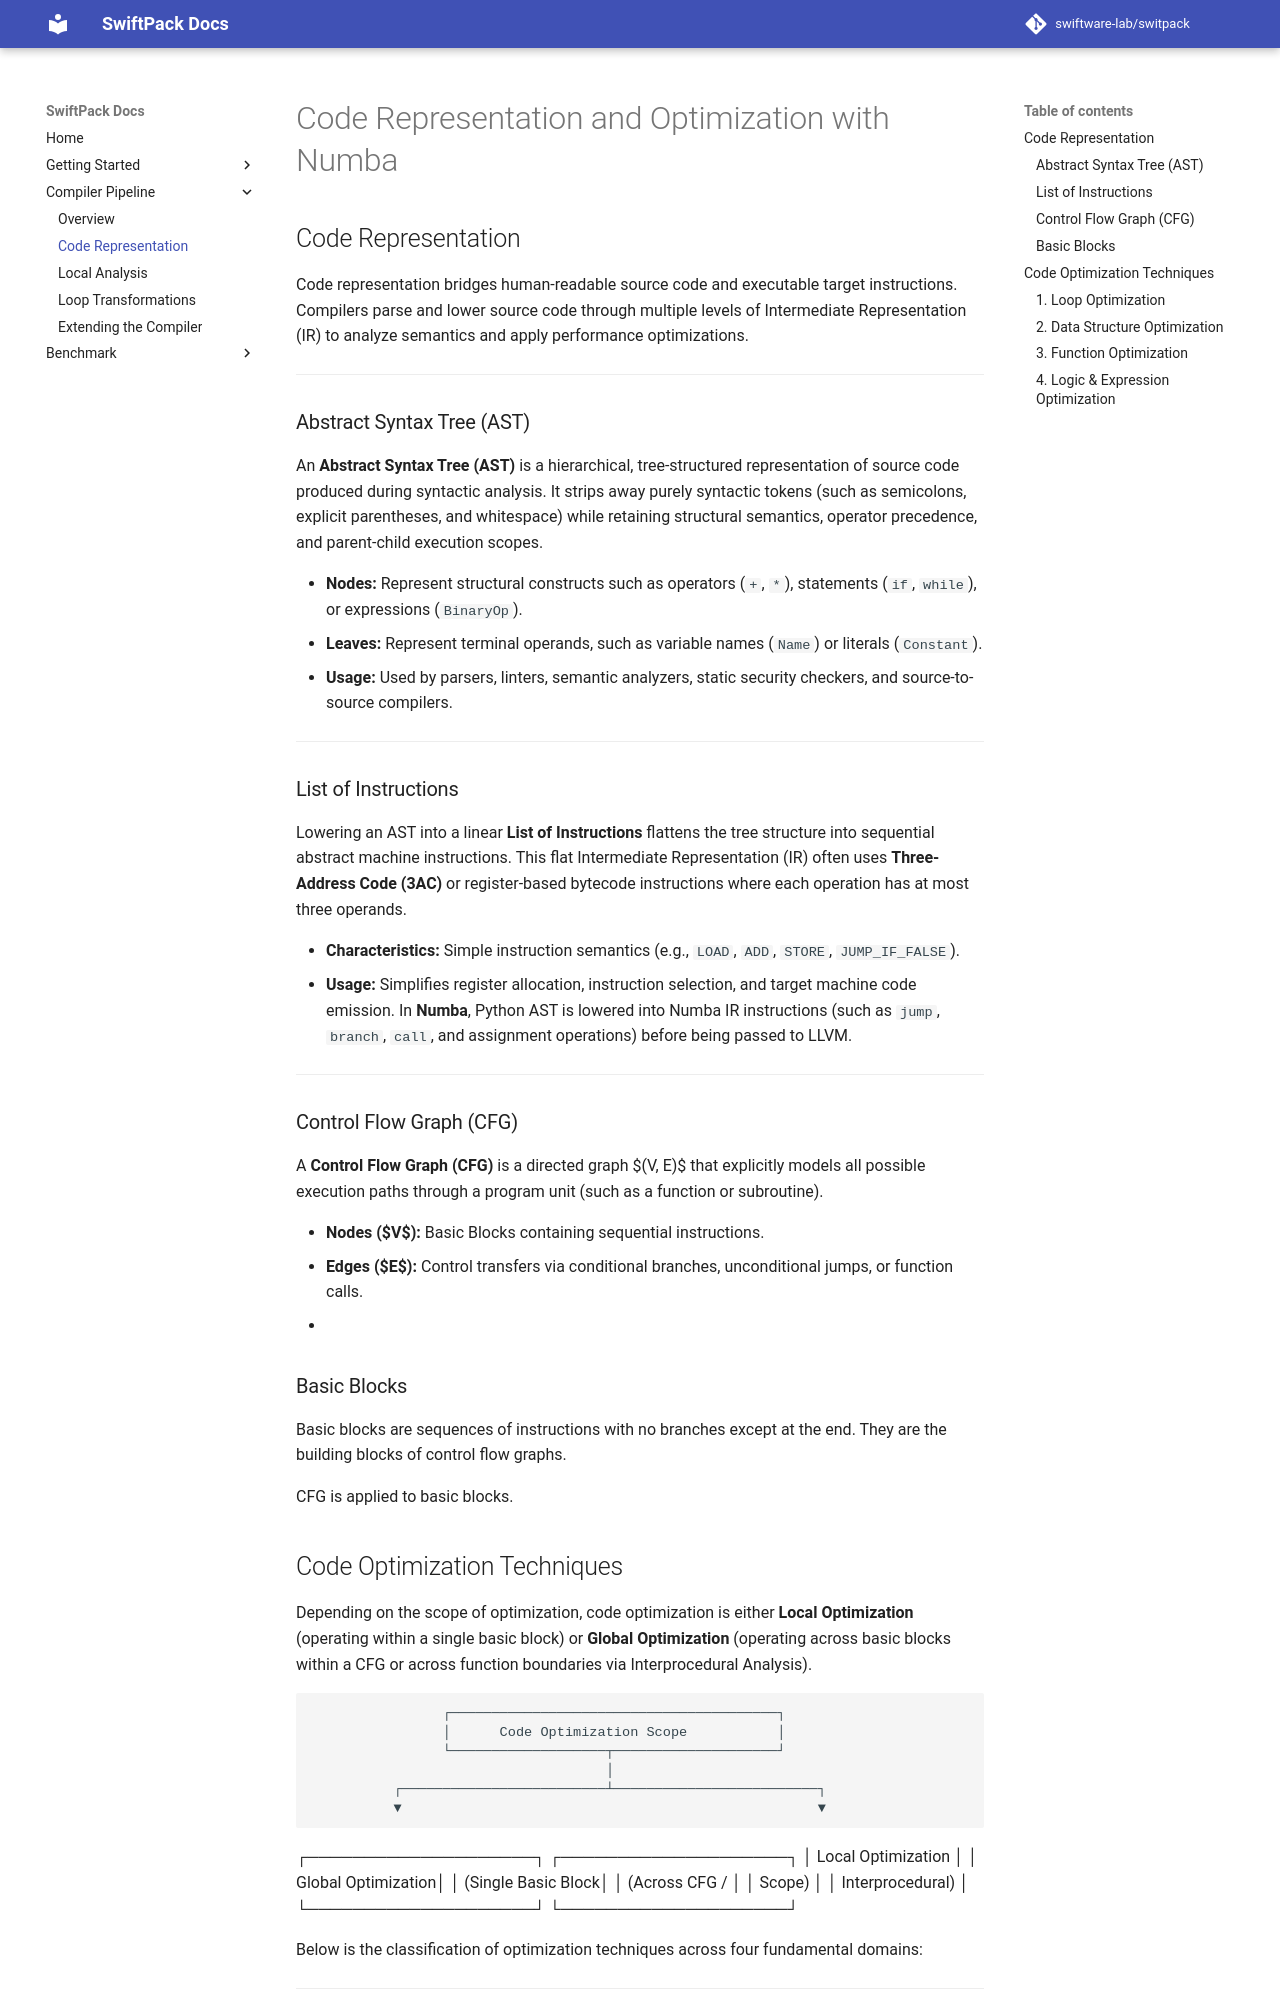

repository: SwiftWare-Lab/swiftpack · page: compiler/basics/index.html · generator: mkdocs

# Code Representation and Optimization with Numba

## Code Representation

Code representation bridges human-readable source code and executable 
target instructions. Compilers parse and lower source code through multiple 
levels of Intermediate Representation (IR) to analyze semantics and 
apply performance optimizations.

---

### Abstract Syntax Tree (AST)

An **Abstract Syntax Tree (AST)** is a hierarchical, tree-structured 
representation of source code produced during syntactic analysis. 
It strips away purely syntactic tokens (such as semicolons, explicit 
parentheses, and whitespace) while retaining structural semantics, 
operator precedence, and parent-child execution scopes.

* **Nodes:** Represent structural constructs such as operators 
 (`+`, `*`), statements (`if`, `while`), or expressions (`BinaryOp`).
* **Leaves:** Represent terminal operands, such as variable 
  names (`Name`) or literals (`Constant`).
* **Usage:** Used by parsers, linters, semantic analyzers, static 
security checkers, and source-to-source compilers.

---

### List of Instructions

Lowering an AST into a linear **List of Instructions** flattens the 
tree structure into sequential abstract machine instructions. This flat 
Intermediate Representation (IR) often uses **Three-Address Code (3AC)** 
or register-based bytecode instructions where each operation has at most three operands.

* **Characteristics:** Simple instruction semantics (e.g., `LOAD`, `ADD`, `STORE`, `JUMP_IF_FALSE`).
* **Usage:** Simplifies register allocation, instruction selection, and target machine code emission. In **Numba**, Python AST is lowered into Numba IR instructions (such as `jump`, `branch`, `call`, and assignment operations) before being passed to LLVM.

---

### Control Flow Graph (CFG)

A **Control Flow Graph (CFG)** is a directed graph $(V, E)$ that explicitly models all possible execution paths through a program unit (such as a function or subroutine).

* **Nodes ($V$):** Basic Blocks containing sequential instructions.
* **Edges ($E$):** Control transfers via conditional branches, unconditional jumps, or function calls.
* 
### Basic Blocks
Basic blocks are sequences of instructions with no branches except at the end. They are the building blocks of control flow graphs.

CFG is applied to basic blocks.

## Code Optimization Techniques

Depending on the scope of optimization, code optimization is either **Local Optimization** (operating within a single basic block) or **Global Optimization** (operating across basic blocks within a CFG or across function boundaries via Interprocedural Analysis).

                    ┌────────────────────────────────────────┐
                    │      Code Optimization Scope           │
                    └───────────────────┬────────────────────┘
                                        │
              ┌─────────────────────────┴─────────────────────────┐
              ▼                                                   ▼
   ┌────────────────────┐                              ┌────────────────────┐
   │ Local Optimization │                              │ Global Optimization│
   │ (Single Basic Block│                              │ (Across CFG /      │
   │      Scope)        │                              │ Interprocedural)   │
   └────────────────────┘                              └────────────────────┘

Below is the classification of optimization techniques across four fundamental domains:

---
